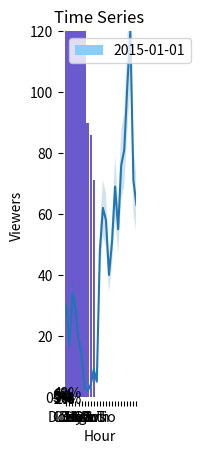

Write Python code to recreate this figure.
#Twitch is the leading live streaming platform for gamers.
from matplotlib import pyplot as plt
import numpy as np
import pandas as pd

# Bar Graph: Featured Games
games = ["LoL", "Dota 2", "CS:GO", "DayZ", "HOS", "Isaac", "Shows", "Hearth", "WoT", "Agar.io"]

viewers =  [1070, 472, 302, 239, 210, 171, 170, 90, 86, 71]

plt.bar(range(len(games)), viewers, color = 'slateblue')
plt.title('Featured Games Viewers')
plt.legend(["Twitch"])
plt.xlabel('Games')
plt.ylabel('Viewers')
ax = plt.subplot()
ax.set_xticks(range(0, 10))
ax.set_xticklabels(games)
plt.show()

# Pie Chart: League of Legends Viewers' Whereabouts

labels = ["US", "DE", "CA", "N/A", "GB", "TR", "BR", "DK", "PL", "BE", "NL", "Others"]

countries = [447, 66, 64, 49, 45, 28, 25, 20, 19, 17, 17, 279]

colors = ['lightskyblue', 'gold', 'lightcoral', 'gainsboro', 'royalblue', 'lightpink', 'darkseagreen', 'sienna', 'khaki', 'gold', 'violet', 'yellowgreen']

plt.pie(countries, colors=colors, shadow=True, startangle=345, autopct='%1.0f%%', pctdistance=1.15)
plt.title("League of Legends Viewers' Whereabouts")
plt.legend(labels, loc="right")
plt.show()

# Line Graph: Time Series Analysis

hour = range(24)

viewers_hour = [30, 17, 34, 29, 19, 14, 3, 2, 4, 9, 5, 48, 62, 58, 40, 51, 69, 55, 76, 81, 102, 120, 71, 63]

plt.plot(hour, viewers_hour)
plt.title("Time Series")

plt.xlabel("Hour")
plt.ylabel("Viewers")
plt.legend(['2015-01-01'])

ax = plt.subplot()

ax.set_xticks(hour)
ax.set_yticks([0, 20, 40, 60, 80, 100, 120])

y_upper = [i +i*0.15 for i in viewers_hour]
y_lower = [i -i*0.15 for i in viewers_hour]
plt.fill_between(hour, y_lower, y_upper, alpha = 0.2)
plt.show()
